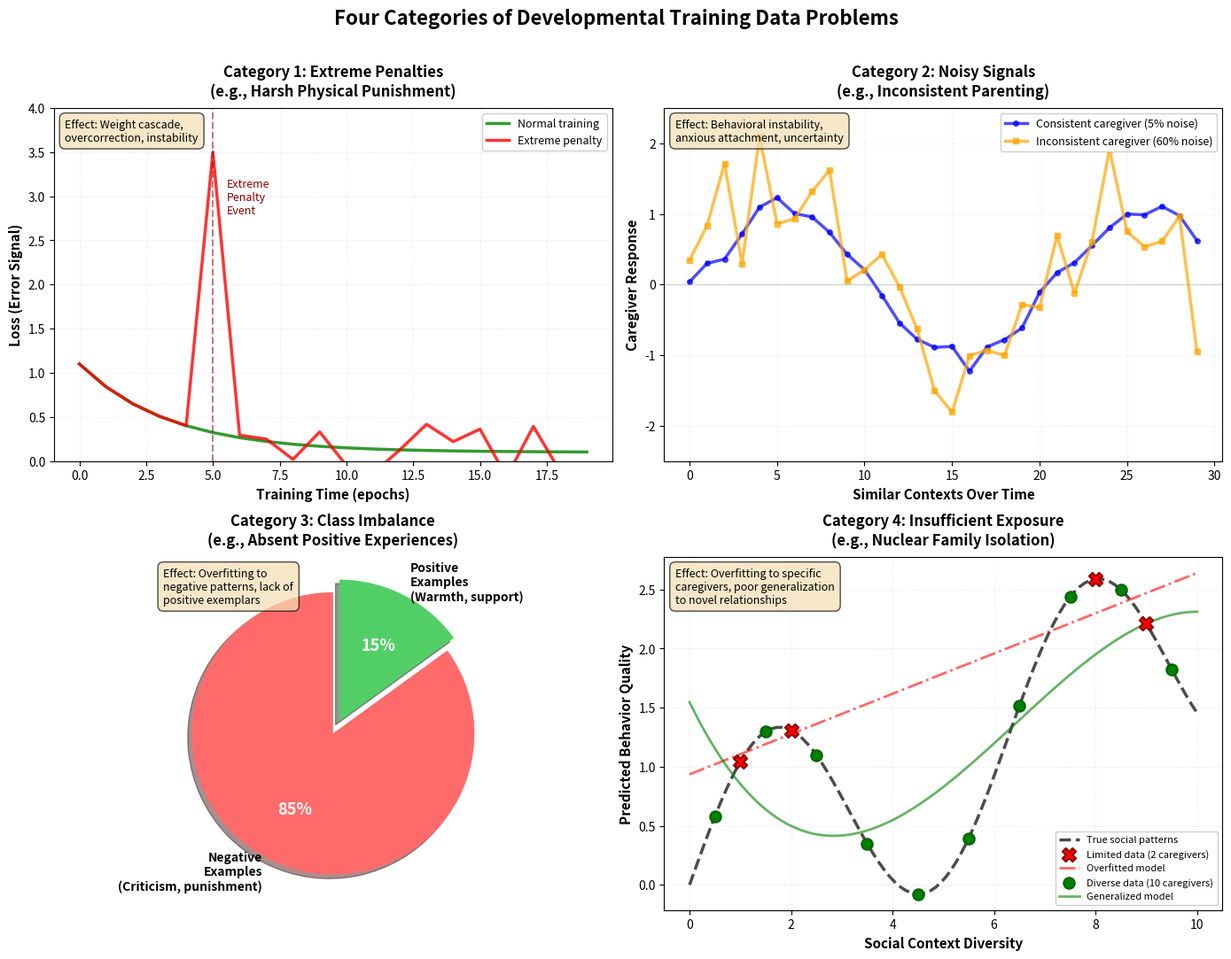

Reproduce this figure in Python. (Note: this script raises an exception after producing the figure.)
"""
Conceptual diagram showing the four training data categories.

This visualization provides a visual representation of the computational framework's
core taxonomy: extreme penalties, noisy signals, class imbalance, and limited exposure.
"""

import matplotlib.pyplot as plt
import numpy as np
from pathlib import Path

# Set publication-quality style
plt.rcParams['figure.dpi'] = 300
plt.rcParams['font.size'] = 10
plt.rcParams['axes.labelsize'] = 11
plt.rcParams['axes.titlesize'] = 12
plt.rcParams['legend.fontsize'] = 9
plt.rcParams['font.family'] = 'sans-serif'

def create_four_categories_diagram():
    """Generate 4-panel conceptual diagram of training data problems."""

    fig, axes = plt.subplots(2, 2, figsize=(14, 11))
    fig.suptitle('Four Categories of Developmental Training Data Problems',
                 fontsize=16, fontweight='bold', y=0.98)

    # ==================== Panel A: Extreme Penalty ====================
    ax = axes[0, 0]

    # Show normal gradient vs extreme gradient
    epochs = np.arange(0, 20)
    normal_loss = 1.0 * np.exp(-epochs * 0.3) + 0.1

    # Extreme penalty causes huge spike then instability
    extreme_loss = normal_loss.copy()
    extreme_loss[5] = 3.5  # Massive spike at "punishment" event
    extreme_loss[6:] = normal_loss[6:] + np.random.uniform(-0.3, 0.3, len(extreme_loss[6:]))

    ax.plot(epochs, normal_loss, 'g-', linewidth=2.5, label='Normal training', alpha=0.8)
    ax.plot(epochs, extreme_loss, 'r-', linewidth=2.5, label='Extreme penalty', alpha=0.8)

    # Highlight the extreme event
    ax.axvline(x=5, color='darkred', linestyle='--', alpha=0.5, linewidth=1.5)
    ax.text(5.5, 3.2, 'Extreme\nPenalty\nEvent', fontsize=9, color='darkred',
            verticalalignment='top')

    ax.set_xlabel('Training Time (epochs)', fontweight='bold')
    ax.set_ylabel('Loss (Error Signal)', fontweight='bold')
    ax.set_title('Category 1: Extreme Penalties\n(e.g., Harsh Physical Punishment)',
                 fontweight='bold', pad=10)
    ax.legend(loc='upper right', framealpha=0.95)
    ax.grid(True, alpha=0.3, linestyle=':', linewidth=0.8)
    ax.set_ylim(0, 4)

    # Add text annotation
    ax.text(0.02, 0.97, 'Effect: Weight cascade,\novercorrection, instability',
            transform=ax.transAxes, fontsize=9, verticalalignment='top',
            bbox=dict(boxstyle='round', facecolor='wheat', alpha=0.7, pad=0.5))

    # ==================== Panel B: Noisy Signals ====================
    ax = axes[0, 1]

    # Show consistent vs inconsistent caregiver responses
    time = np.arange(0, 30)

    # Consistent caregiver (smooth pattern)
    consistent_response = np.sin(time * 0.3) + np.random.normal(0, 0.1, len(time))

    # Inconsistent caregiver (same pattern but with big noise)
    inconsistent_response = np.sin(time * 0.3) + np.random.normal(0, 0.6, len(time))

    ax.plot(time, consistent_response, 'b-', linewidth=2.5, alpha=0.7,
            label='Consistent caregiver (5% noise)', marker='o', markersize=4)
    ax.plot(time, inconsistent_response, 'orange', linewidth=2.5, alpha=0.7,
            label='Inconsistent caregiver (60% noise)', marker='s', markersize=4)

    ax.axhline(y=0, color='gray', linestyle='-', alpha=0.3, linewidth=1)
    ax.set_xlabel('Similar Contexts Over Time', fontweight='bold')
    ax.set_ylabel('Caregiver Response', fontweight='bold')
    ax.set_title('Category 2: Noisy Signals\n(e.g., Inconsistent Parenting)',
                 fontweight='bold', pad=10)
    ax.legend(loc='upper right', framealpha=0.95)
    ax.grid(True, alpha=0.3, linestyle=':', linewidth=0.8)
    ax.set_ylim(-2.5, 2.5)

    # Add text annotation
    ax.text(0.02, 0.97, 'Effect: Behavioral instability,\nanxious attachment, uncertainty',
            transform=ax.transAxes, fontsize=9, verticalalignment='top',
            bbox=dict(boxstyle='round', facecolor='wheat', alpha=0.7, pad=0.5))

    # ==================== Panel C: Class Imbalance ====================
    ax = axes[1, 0]

    # Show pie chart of positive vs negative examples
    labels = ['Negative\nExamples\n(Criticism, punishment)',
              'Positive\nExamples\n(Warmth, support)']

    # Typical imbalanced parenting: 85% negative, 15% positive
    sizes = [85, 15]
    colors = ['#ff6b6b', '#51cf66']
    explode = (0, 0.1)  # Explode the positive slice

    wedges, texts, autotexts = ax.pie(sizes, explode=explode, labels=labels,
                                       colors=colors, autopct='%1.0f%%',
                                       shadow=True, startangle=90,
                                       textprops={'fontsize': 10, 'weight': 'bold'})

    # Make percentage text bold and larger
    for autotext in autotexts:
        autotext.set_color('white')
        autotext.set_fontsize(13)
        autotext.set_weight('bold')

    ax.set_title('Category 3: Class Imbalance\n(e.g., Absent Positive Experiences)',
                 fontweight='bold', pad=10)

    # Add text annotation
    ax.text(0.02, 0.97, 'Effect: Overfitting to\nnegative patterns, lack of\npositive exemplars',
            transform=ax.transAxes, fontsize=9, verticalalignment='top',
            bbox=dict(boxstyle='round', facecolor='wheat', alpha=0.7, pad=0.5))

    # ==================== Panel D: Limited Dataset ====================
    ax = axes[1, 1]

    # Show true function vs learned function from sparse data
    x = np.linspace(0, 10, 100)
    true_function = np.sin(x) + 0.2 * x

    # Limited training data (nuclear family = 2 caregivers)
    x_train_limited = np.array([1, 2, 8, 9])
    y_train_limited = np.sin(x_train_limited) + 0.2 * x_train_limited

    # Diverse training data (community = 10 caregivers)
    x_train_diverse = np.array([0.5, 1.5, 2.5, 3.5, 4.5, 5.5, 6.5, 7.5, 8.5, 9.5])
    y_train_diverse = np.sin(x_train_diverse) + 0.2 * x_train_diverse

    # Overfitted model (linear fit to limited data)
    from numpy.polynomial import polynomial as P
    coefs_limited = P.polyfit(x_train_limited, y_train_limited, 1)
    overfitted_pred = P.polyval(x, coefs_limited)

    # Better generalization from diverse data
    coefs_diverse = P.polyfit(x_train_diverse, y_train_diverse, 3)
    diverse_pred = P.polyval(x, coefs_diverse)

    # Plot
    ax.plot(x, true_function, 'k--', linewidth=2.5, label='True social patterns', alpha=0.7)
    ax.scatter(x_train_limited, y_train_limited, color='red', s=120, marker='X',
               label='Limited data (2 caregivers)', zorder=5, edgecolor='darkred', linewidth=1.5)
    ax.plot(x, overfitted_pred, 'r-', linewidth=2, alpha=0.6,
            label='Overfitted model', linestyle='-.')

    ax.scatter(x_train_diverse, y_train_diverse, color='green', s=80, marker='o',
               label='Diverse data (10 caregivers)', zorder=5, edgecolor='darkgreen', linewidth=1.5)
    ax.plot(x, diverse_pred, 'g-', linewidth=2, alpha=0.6,
            label='Generalized model')

    ax.set_xlabel('Social Context Diversity', fontweight='bold')
    ax.set_ylabel('Predicted Behavior Quality', fontweight='bold')
    ax.set_title('Category 4: Insufficient Exposure\n(e.g., Nuclear Family Isolation)',
                 fontweight='bold', pad=10)
    ax.legend(loc='lower right', framealpha=0.95, fontsize=8)
    ax.grid(True, alpha=0.3, linestyle=':', linewidth=0.8)

    # Add text annotation
    ax.text(0.02, 0.97, 'Effect: Overfitting to specific\ncaregivers, poor generalization\nto novel relationships',
            transform=ax.transAxes, fontsize=9, verticalalignment='top',
            bbox=dict(boxstyle='round', facecolor='wheat', alpha=0.7, pad=0.5))

    # ==================== Final Layout ====================
    plt.tight_layout(rect=[0, 0, 1, 0.97])

    # Save figure
    output_dir = Path(__file__).parent.parent.parent / 'essays' / 'figures'
    output_dir.mkdir(parents=True, exist_ok=True)
    output_path = output_dir / 'figure0_four_categories_diagram.png'

    plt.savefig(output_path, dpi=300, bbox_inches='tight', facecolor='white')
    print(f"✓ Conceptual diagram saved: {output_path}")

    # Also save to model outputs for reference
    model_output_dir = Path(__file__).parent.parent / 'outputs' / 'conceptual_diagram'
    model_output_dir.mkdir(parents=True, exist_ok=True)
    model_output_path = model_output_dir / 'four_categories_conceptual.png'
    plt.savefig(model_output_path, dpi=300, bbox_inches='tight', facecolor='white')
    print(f"✓ Copy saved: {model_output_path}")

    plt.close()

    return str(output_path)

if __name__ == "__main__":
    print("=" * 60)
    print("FOUR CATEGORIES CONCEPTUAL DIAGRAM")
    print("=" * 60)
    print()

    output_path = create_four_categories_diagram()

    print()
    print("=" * 60)
    print("Generation complete!")
    print("=" * 60)
